Labelled photos from "cookie", an image-classification folder in tsimons89/eco_feature. The possible labels are: broken, crooked, good.

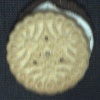
Label: crooked

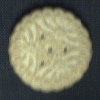
Label: good

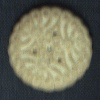
Label: good

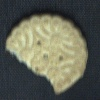
Label: broken

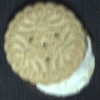
Label: crooked

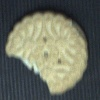
Label: broken
